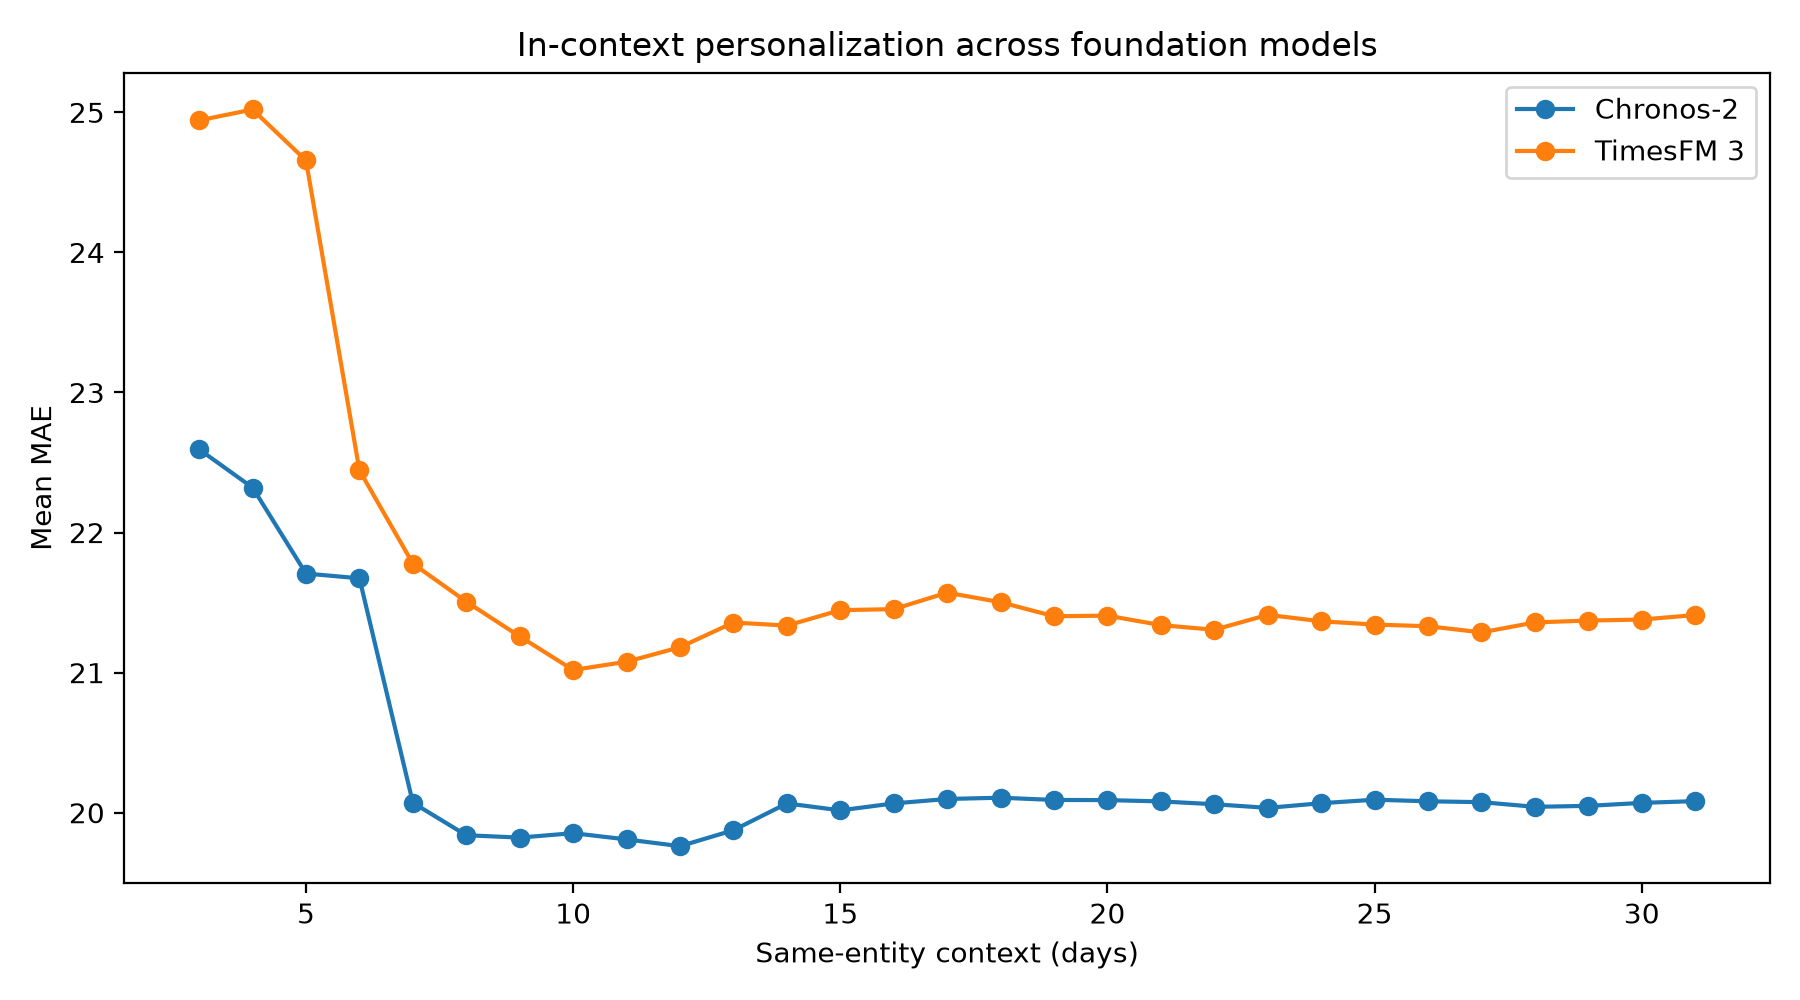

The table this chart was drawn from, first rows:
context_days, timesfm_mean_mae, timesfm_median_mae, chronos_mean_mae, chronos_median_mae, timesfm_minus_chronos_mae
3, 24.94, 11.03, 22.59, 9.616, 2.348
4, 25.02, 10.89, 22.32, 9.091, 2.699
5, 24.66, 10.18, 21.71, 8.904, 2.949
6, 22.44, 9.438, 21.67, 8.786, 0.7707
7, 21.78, 9.044, 20.07, 8.563, 1.707
8, 21.51, 8.439, 19.84, 8.363, 1.668
9, 21.26, 8.406, 19.82, 8.189, 1.436
10, 21.02, 8.694, 19.85, 8.282, 1.165
11, 21.08, 8.717, 19.81, 8.152, 1.269
12, 21.18, 8.716, 19.76, 8.321, 1.42
13, 21.36, 8.595, 19.87, 8.302, 1.483
14, 21.34, 8.69, 20.07, 8.311, 1.27
15, 21.45, 8.617, 20.02, 8.226, 1.429
16, 21.45, 8.5, 20.07, 8.229, 1.387
17, 21.57, 8.658, 20.1, 8.244, 1.473
18, 21.5, 8.814, 20.11, 8.19, 1.396
19, 21.4, 8.627, 20.09, 8.242, 1.311
20, 21.41, 8.53, 20.09, 8.289, 1.317
21, 21.34, 8.534, 20.08, 8.228, 1.259
22, 21.31, 8.634, 20.06, 8.266, 1.246
23, 21.41, 8.505, 20.03, 8.273, 1.378
24, 21.37, 8.493, 20.07, 8.326, 1.299
25, 21.34, 8.625, 20.09, 8.323, 1.25
26, 21.33, 8.686, 20.08, 8.345, 1.25
27, 21.29, 8.517, 20.08, 8.378, 1.212
28, 21.36, 8.658, 20.04, 8.389, 1.316
29, 21.37, 8.647, 20.05, 8.337, 1.323
30, 21.38, 8.598, 20.07, 8.335, 1.309
31, 21.41, 8.577, 20.08, 8.328, 1.329
